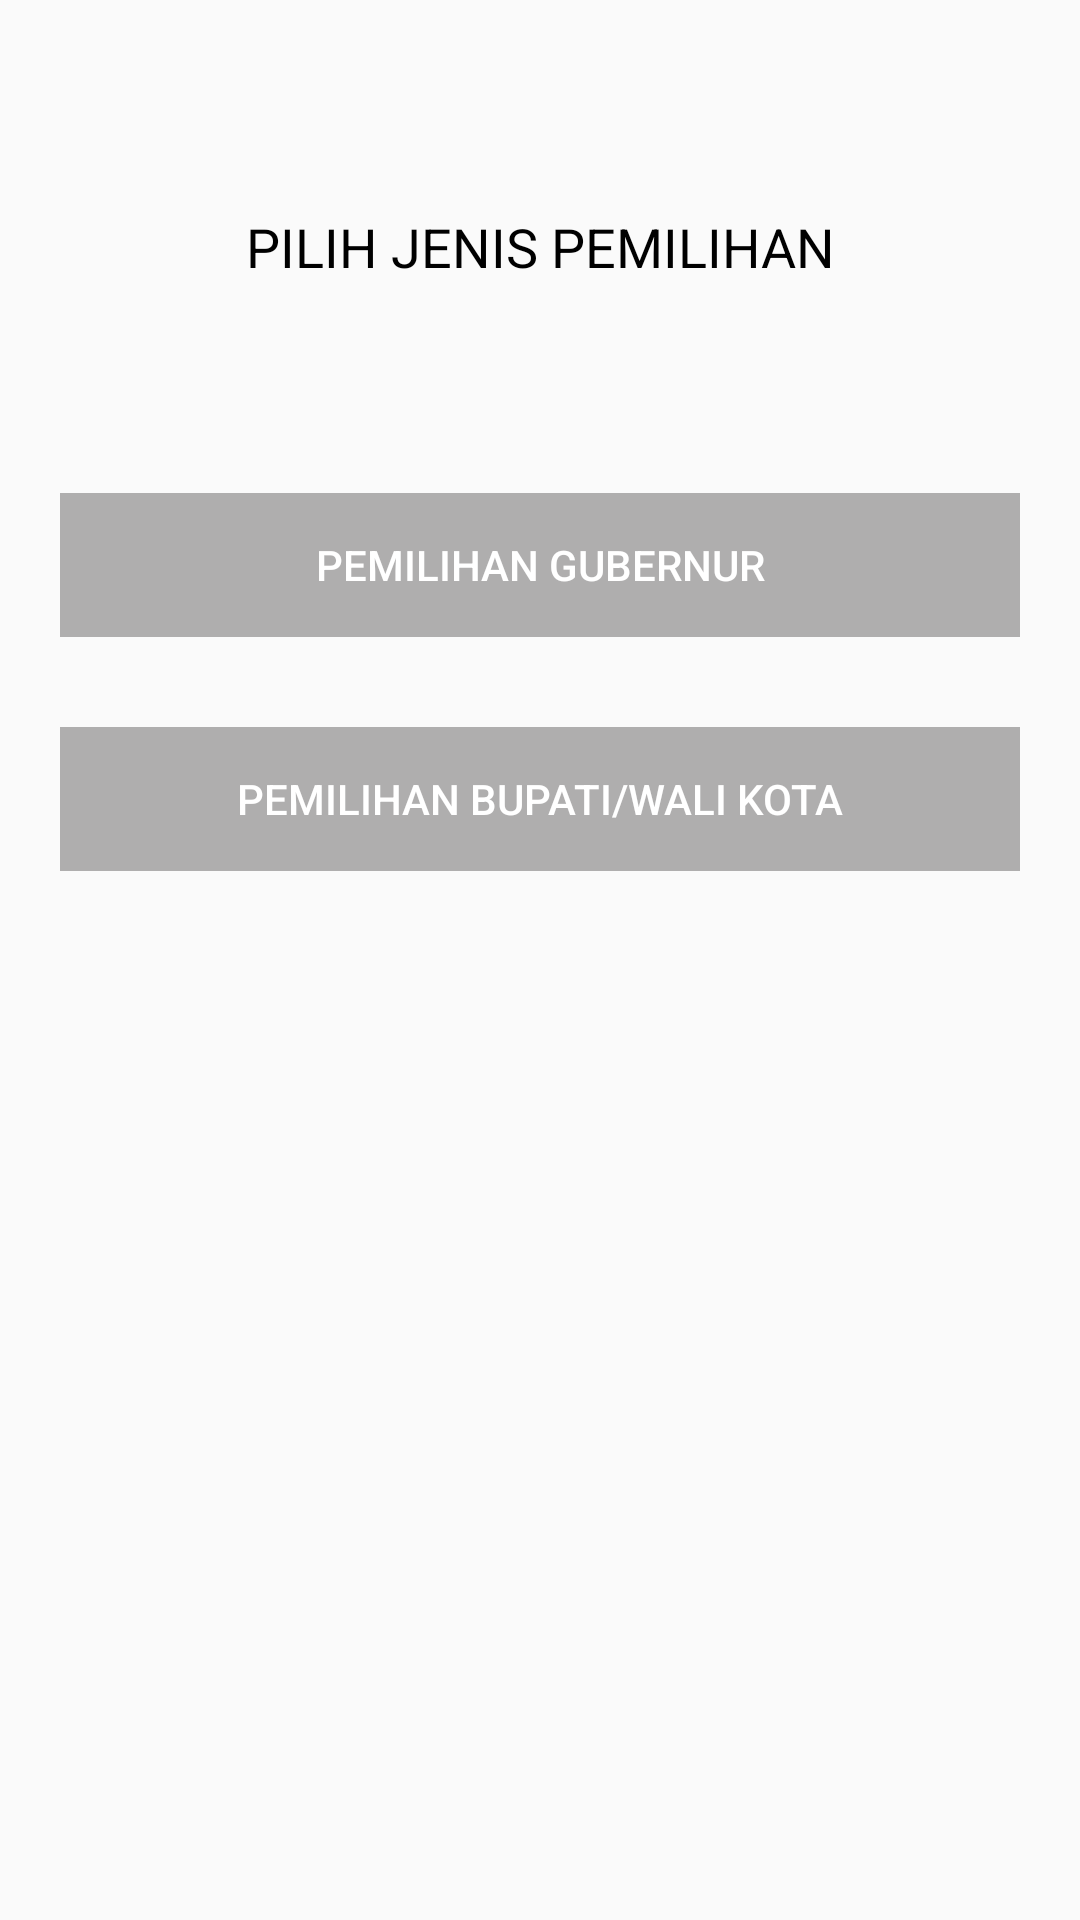

This screen was rendered from an Android layout file. Write that file and the resources it references.
<!-- AndroidManifest.xml: application theme AppTheme -->
<!-- res/layout/activity_jenis_pemilihan.xml -->
<?xml version="1.0" encoding="utf-8"?>
<LinearLayout xmlns:android="http://schemas.android.com/apk/res/android"
    xmlns:app="http://schemas.android.com/apk/res-auto"
    xmlns:tools="http://schemas.android.com/tools"
    android:layout_width="match_parent"
    android:layout_height="match_parent"
    android:orientation="vertical"
    tools:context=".JenisPemilihan">

    <TextView
        android:layout_width="match_parent"
        android:layout_height="wrap_content"
        android:layout_gravity="center"
        android:layout_marginTop="70dp"
        android:gravity="center"
        android:text="Pilih Jenis Pemilihan"
        android:textAllCaps="true"
        android:textColor="#000"
        android:textSize="18sp" />

    <Button
        android:id="@+id/btn_pilgub"
        android:layout_width="match_parent"
        android:layout_height="wrap_content"
        android:layout_marginLeft="20dp"
        android:layout_marginTop="70dp"
        android:layout_marginRight="20dp"
        android:background="#AFAEAE"
        android:enabled="false"
        android:onClick="goPilGub"
        android:text="Pemilihan Gubernur"
        android:textColor="#fff" />

    <Button
        android:id="@+id/btn_pilbup"
        android:layout_width="match_parent"
        android:layout_height="wrap_content"
        android:layout_marginLeft="20dp"
        android:layout_marginTop="30dp"
        android:layout_marginRight="20dp"
        android:background="#AFAEAE"
        android:enabled="false"
        android:onClick="goPilBup"
        android:text="Pemilihan Bupati/Wali Kota"
        android:textColor="#fff" />

</LinearLayout>
<!-- resources referenced by this layout -->
<resources>
  <style name="AppTheme" parent="Theme.AppCompat.Light.DarkActionBar">
          
          <item name="colorPrimary">@color/colorPrimary</item>
          <item name="colorPrimaryDark">@color/colorPrimaryDark</item>
          <item name="colorAccent">@color/colorAccent</item>
      </style>
  <color name="colorPrimary">#F4070F</color>
  <color name="colorPrimaryDark">#200101</color>
  <color name="colorAccent">#0474FB</color>
</resources>
